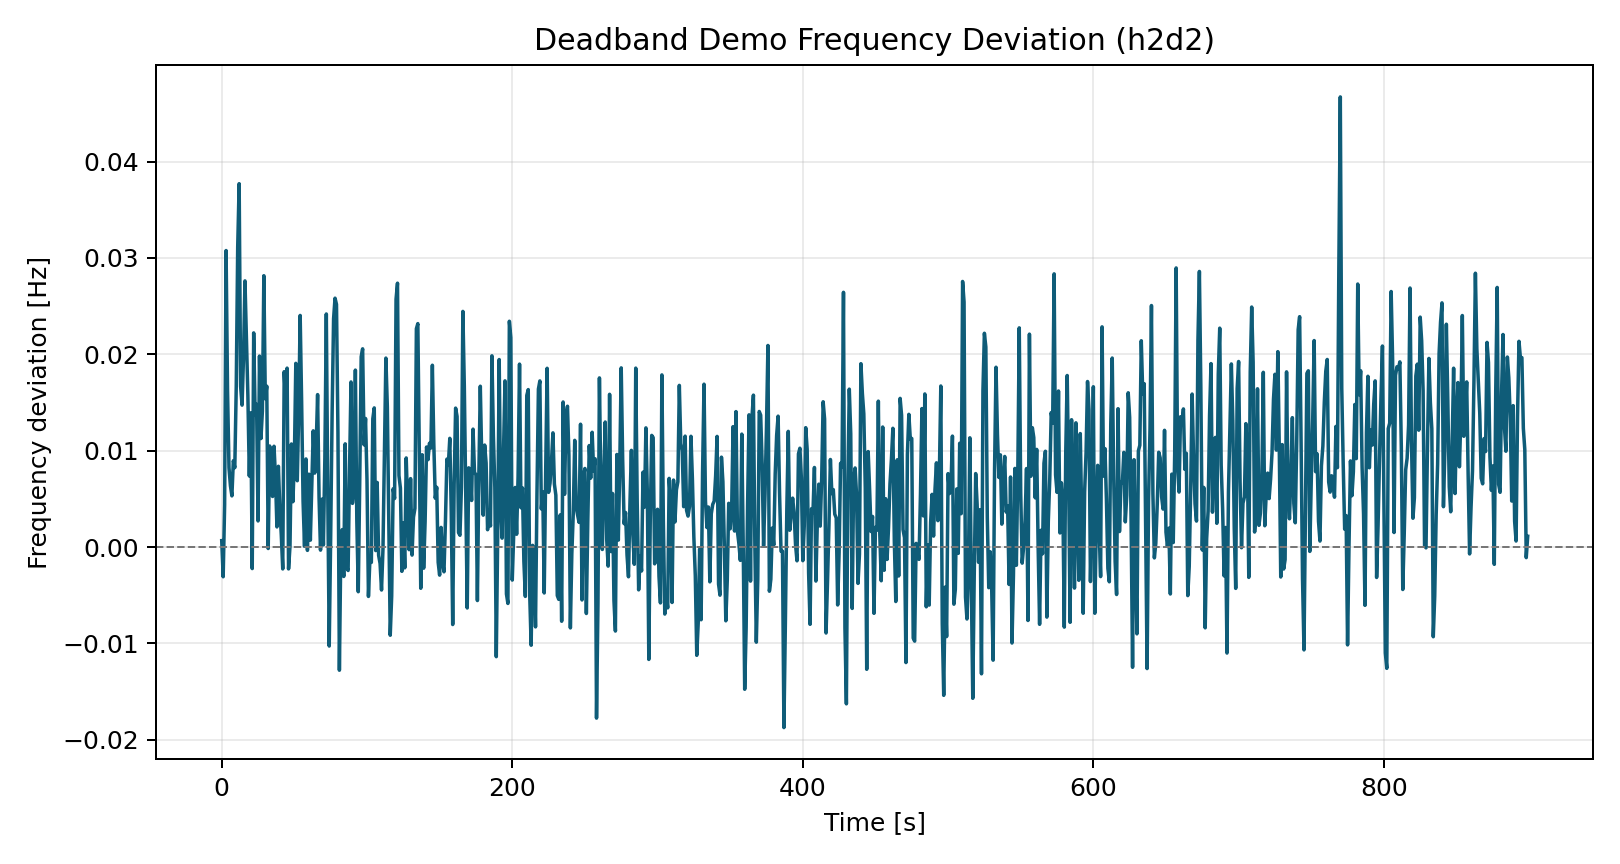

Values plotted in this chart, from the file beside it:
time_s, freq_dev_hz
0.0, 0.0006687
1.0, -0.003075
2.0, 0.004402
3.0, 0.03077
4.0, 0.01623
5.0, 0.008228
6.0, 0.006358
7.0, 0.005316
8.0, 0.008965
9.0, 0.008241
10.0, 0.01667
11.0, 0.03112
12.0, 0.03771
13.0, 0.01669
14.0, 0.01473
15.0, 0.01973
16.0, 0.02762
17.0, 0.02181
18.0, 0.01574
19.0, 0.007378
20.0, 0.01393
21.0, -0.002226
22.0, 0.02222
23.0, 0.01368
24.0, 0.01481
25.0, 0.002715
26.0, 0.01982
27.0, 0.01127
28.0, 0.01412
29.0, 0.02816
30.0, 0.01539
31.0, 0.0167
32.0, -0.0001449
33.0, 0.01049
34.0, 0.009297
35.0, 0.005254
36.0, 0.01046
37.0, 0.00726
38.0, 0.002095
39.0, 0.008386
40.0, 0.004013
41.0, 0.00128
42.0, -0.002263
43.0, 0.0182
44.0, 0.01503
45.0, 0.01857
46.0, -0.002262
47.0, 9.336681966232163e-05
48.0, 0.0107
49.0, 0.004712
50.0, 0.009024
51.0, 0.01907
52.0, 0.006887
53.0, 0.01406
54.0, 0.02403
55.0, 0.01511
56.0, 0.004756
57.0, 7.982496442515696e-05
58.0, 0.009145
59.0, -0.0003393
... 840 more rows
